Photos from the image-classification dataset "room_classification" in the GitHub repository gesstalt/BRIDGE. Its 5 classes are: bathroom, bedroom, hall, kitchen, living room.

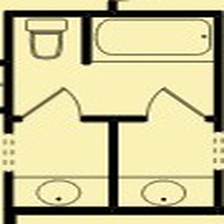
Label: bathroom

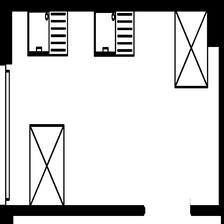
Label: kitchen

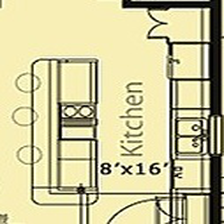
Label: kitchen

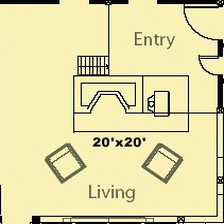
Label: living room

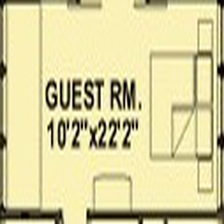
Label: bedroom

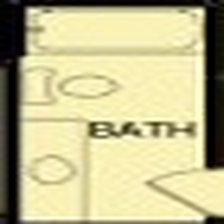
Label: bathroom
